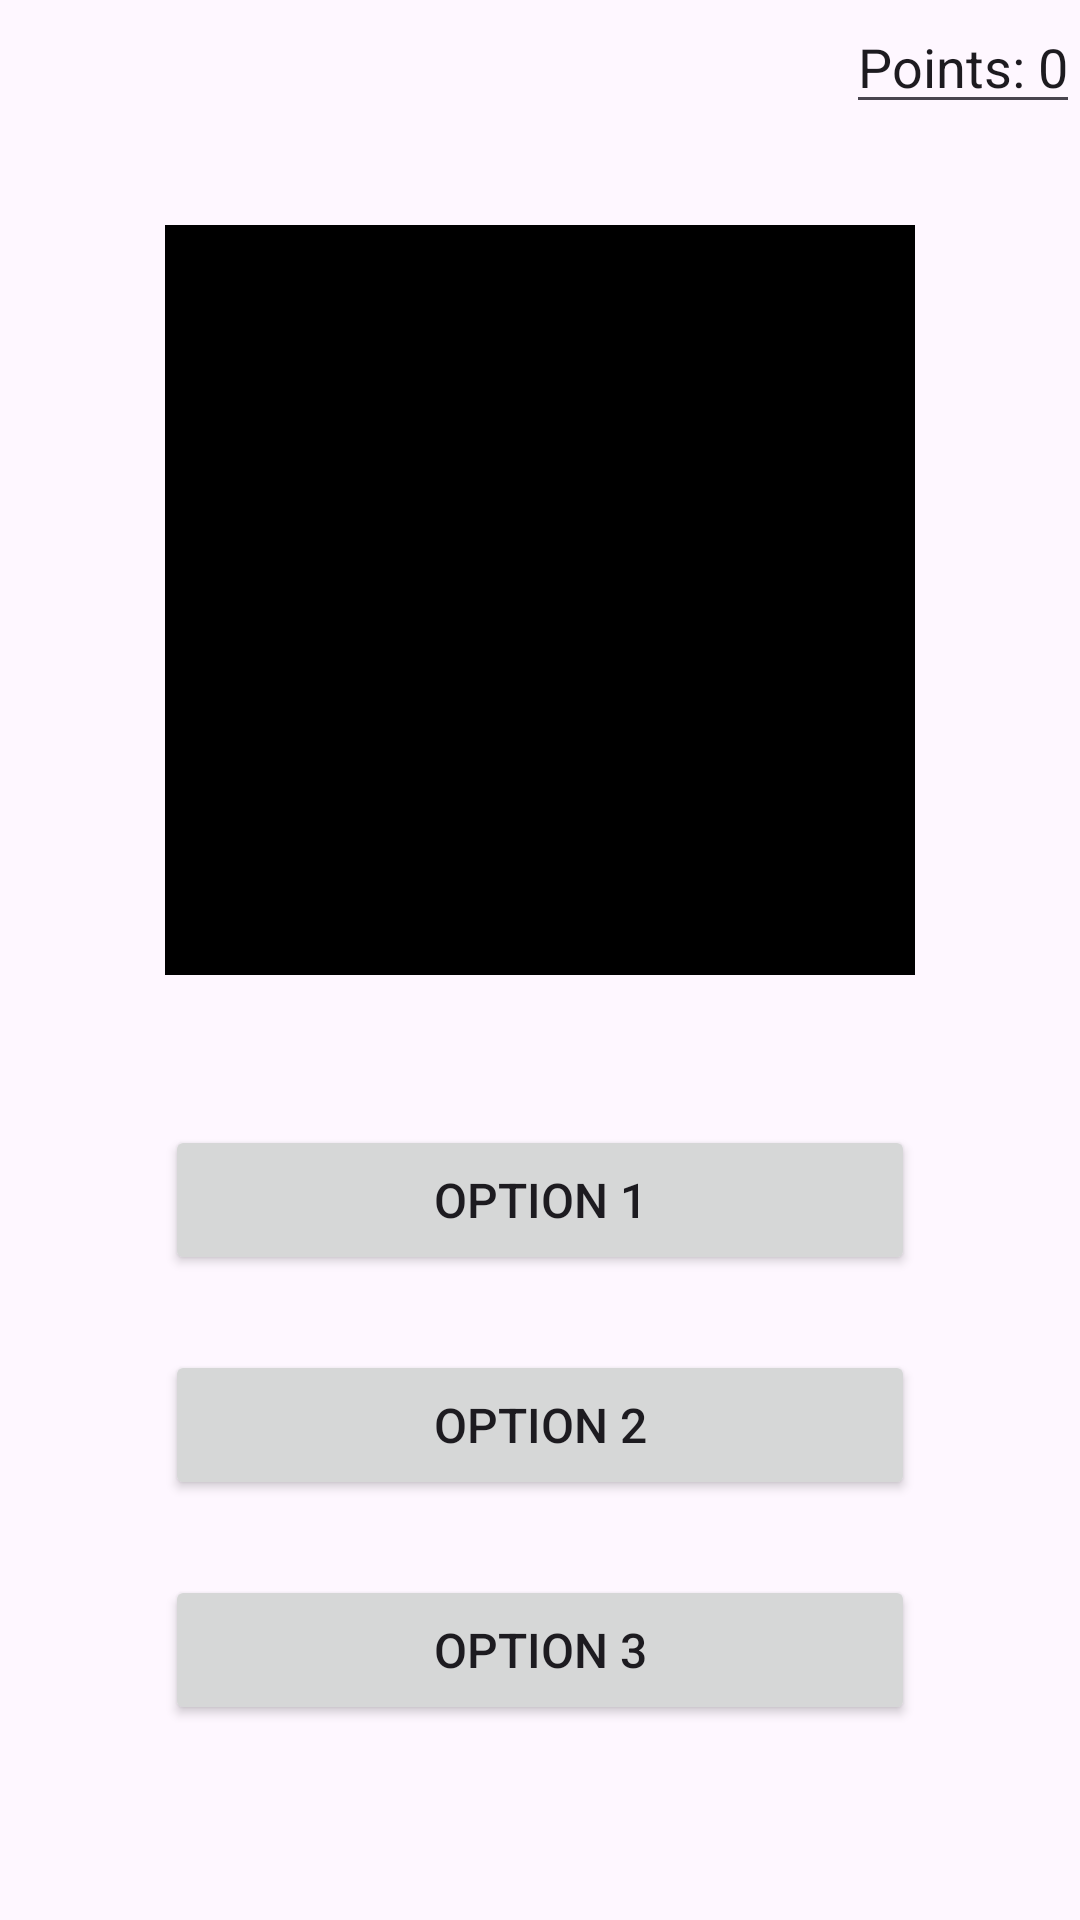

This screen was rendered from an Android layout file. Write that file and the resources it references.
<!-- AndroidManifest.xml: application theme Theme.QuizAppAssignment1 -->
<!-- res/layout/activity_quiz.xml -->
<?xml version="1.0" encoding="utf-8"?>
<androidx.constraintlayout.widget.ConstraintLayout xmlns:android="http://schemas.android.com/apk/res/android"
    xmlns:app="http://schemas.android.com/apk/res-auto"
    android:layout_width="match_parent"
    android:layout_height="match_parent">

    <RelativeLayout
        android:id="@+id/relativeLayout"
        android:layout_width="0dp"
        android:layout_height="0dp"
        app:layout_constraintBottom_toBottomOf="parent"
        app:layout_constraintEnd_toEndOf="parent"
        app:layout_constraintStart_toStartOf="parent"
        app:layout_constraintTop_toTopOf="parent">

        <EditText
            android:id="@+id/pointsText"
            android:layout_width="wrap_content"
            android:layout_height="wrap_content"
            android:layout_alignParentRight="true"
            android:text="Points: 0"
            />

        <ImageView
            android:id="@+id/quizImage"
            android:src="@color/black"
            android:layout_width="250dp"
            android:layout_height="250dp"
            android:layout_centerHorizontal="true"
            android:layout_marginTop="75dp"
            android:contentDescription="Image for quiz" />

        <Button
            android:id="@+id/btnOption1"
            android:layout_width="250dp"
            android:layout_height="50dp"
            android:layout_below="@id/quizImage"
            android:layout_centerHorizontal="true"
            android:layout_marginTop="50dp"
            android:textSize="16sp"
            android:text="Option 1"/>
        <Button
            android:id="@+id/btnOption2"
            android:layout_width="250dp"
            android:layout_height="50dp"
            android:layout_below="@id/btnOption1"
            android:layout_centerHorizontal="true"
            android:layout_marginTop="25dp"
            android:textSize="16sp"
            android:text="Option 2"/>

        <Button
            android:id="@+id/btnOption3"
            android:layout_width="250dp"
            android:layout_height="50dp"
            android:layout_below="@id/btnOption2"
            android:layout_centerHorizontal="true"
            android:layout_marginTop="25dp"
            android:textSize="16sp"
            android:text="Option 3"/>

    </RelativeLayout>

</androidx.constraintlayout.widget.ConstraintLayout>
<!-- resources referenced by this layout -->
<resources>
  <style name="Theme.QuizAppAssignment1" parent="Base.Theme.QuizAppAssignment1" />
  <style name="Base.Theme.QuizAppAssignment1" parent="Theme.Material3.DayNight.NoActionBar">
          
          
      </style>
  <!-- not gathered from this repository: default colours our renderer supplied (Android Studio template values) -->
  <color name="black">#FF000000</color>
</resources>
